Run: headless pygame with SDL's dummy video driver; simulated clock (each Clock.tick advances the game by its frame time, no real sleeping); random seed 0; keys injected as events and as key.get_pressed() state; no mouse input.
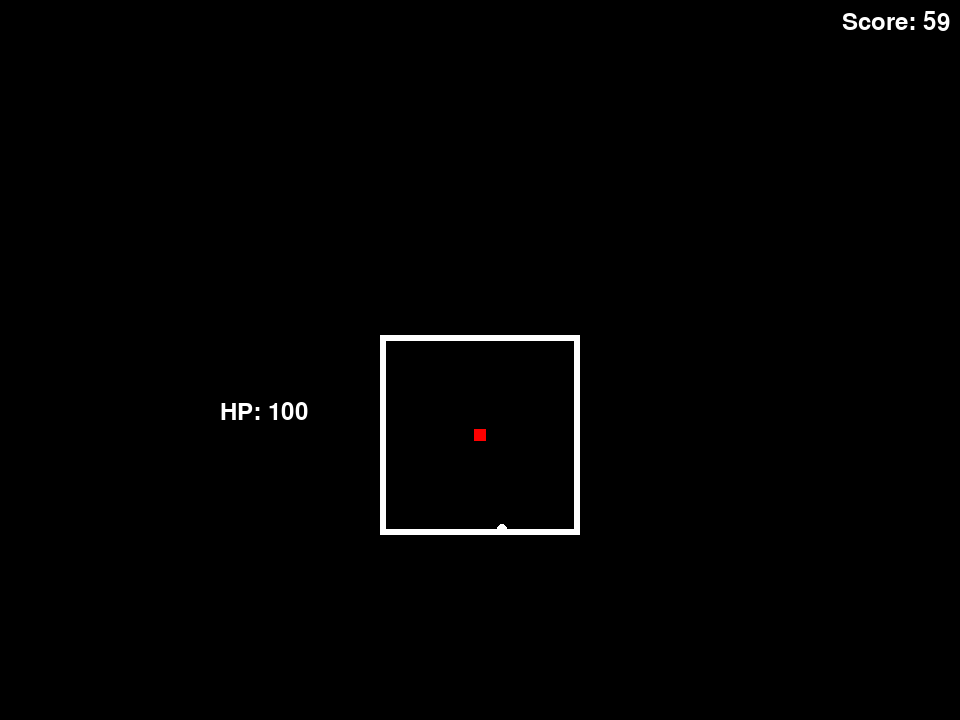
Frame 1 of 4 · flips 1–60 · no input
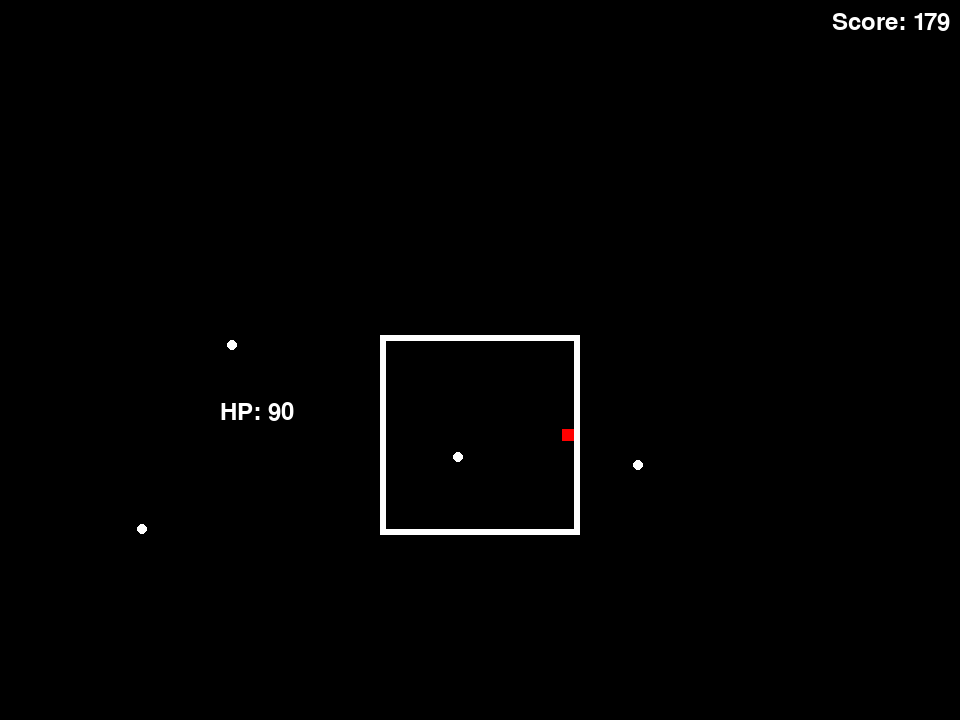
Frame 2 of 4 · flips 61–180 · tapped SPACE, RETURN · held RIGHT (→), D
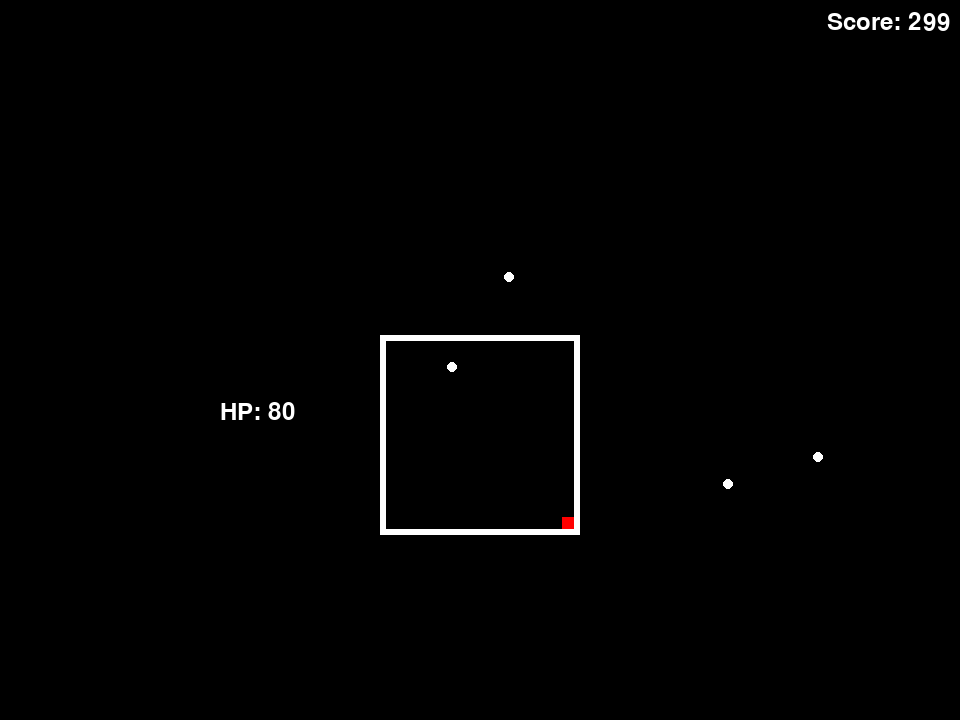
Frame 3 of 4 · flips 181–300 · held DOWN (↓), S
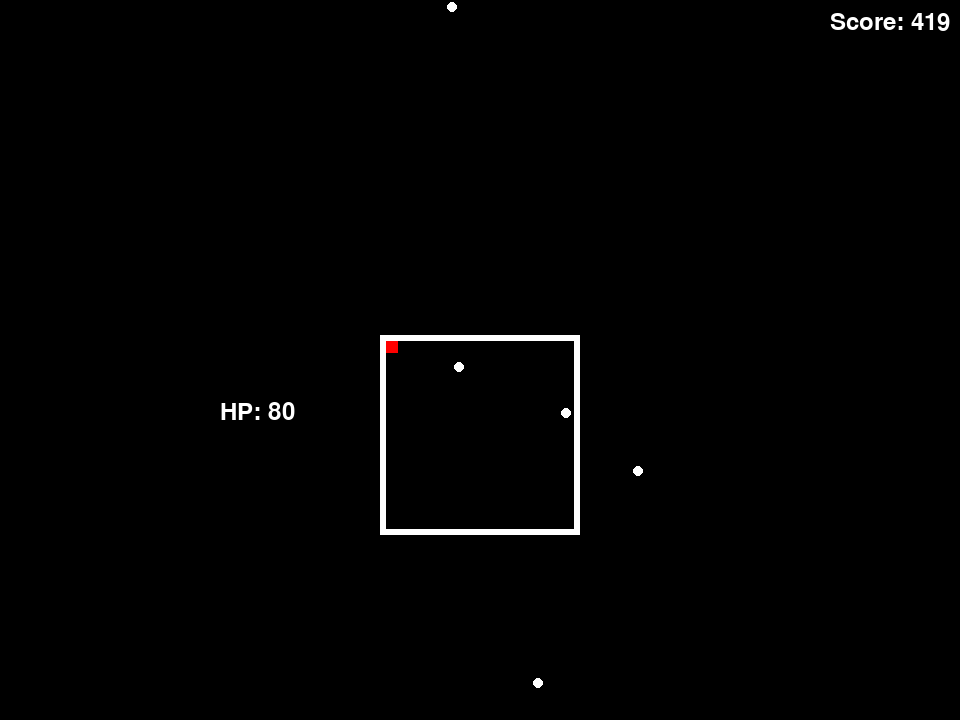
Frame 4 of 4 · flips 301–420 · held LEFT (←), A, UP (↑), W

The pygame program that drew these frames:

import pygame
import math
import random

WIDTH, HEIGHT = 640*1.5, 480*1.5
BOX_RECT = pygame.Rect(0, 0, 200, 200)

BORDER_THICKNESS = 6
INNER_BOX = BOX_RECT.inflate(-(BORDER_THICKNESS * 2), -(BORDER_THICKNESS * 2))

class PlayerSprite():
    def __init__(self, start_x, start_y):
        self.speed = 3
        self.size = 12
        self.hp = 100

        self.surface = pygame.Surface((self.size, self.size), pygame.SRCALPHA)
        pygame.draw.rect(self.surface, (255, 0, 0), (0, 0, self.size, self.size))
        self.rect = self.surface.get_rect(center=(start_x, start_y))

    def move(self, dx, dy):
        self.rect.x += dx * self.speed
        self.rect.y += dy * self.speed

    def draw(self, surface):
        surface.blit(self.surface, self.rect)

class Bullet:
        def __init__(self, target_x, target_y, tier):
            self.speed = 3
            self.radius = 5
            self.tier = tier
            self.initialize_pos(target_x, target_y)

            self.surface = pygame.Surface((self.radius*2, self.radius*2), pygame.SRCALPHA)
            pygame.draw.circle(self.surface, (255, 255, 255), (self.radius,self.radius), self.radius)
            self.rect = self.surface.get_rect(center= (self.x,self.y))

        def draw(self, surface):
            surface.blit(self.surface, self.rect)

        def move(self):
            self.x+=self.vx
            self.y+=self.vy
            self.rect.center = (int(self.x), int(self.y))

        def initialize_pos(self, target_x, target_y):
            side = random.choice(["top","bottom","left","right"])
            if side == "top":
                self.x, self.y = random.randint(BOX_RECT.left, BOX_RECT.right), BOX_RECT.top-12
            elif side == "bottom":
                self.x, self.y = random.randint(BOX_RECT.left, BOX_RECT.right), BOX_RECT.bottom+12
            elif side == "left":
                self.x, self.y =  BOX_RECT.left-12, random.randint(BOX_RECT.top, BOX_RECT.bottom)
            elif side == "right":
                self.x, self.y =  BOX_RECT.right+12,random.randint(BOX_RECT.top, BOX_RECT.bottom)

            if self.tier == 1:
                self.wave_attack(side)
            elif self.tier == 2:
                self.tier2()
            elif self.tier == 3:
                self.homing_attack(target_x, target_y)
        
        def wave_attack(self, side):
            if side == "top":
                
                self.vx = 0 
                self.vy = self.speed
            elif side == "bottom":
                
                self.vx = 0 
                self.vy = -self.speed
            elif side == "left":
                
                self.vx = self.speed 
                self.vy = 0
            elif side == "right":
                
                self.vx = -self.speed 
                self.vy = 0

        def tier2(self):
            pass

        def homing_attack(self, target_x, target_y):
            angle = math.atan2(target_y - self.y, target_x - self.x)
            self.vx = math.cos(angle) * self.speed
            self.vy = math.sin(angle) * self.speed

class Enemy:
    def __init__(self):
        pass

    def bullet_attacks(self):
        def wave():
            pass
        
        def homing():
            pass

class Game():
    def __init__(self):
        pygame.init()
        pygame.display.set_caption("Undertale-Type Game")
        self.clock = pygame.time.Clock()

        self.window = pygame.display.set_mode((WIDTH,HEIGHT))
        window_rect = pygame.Rect(0,0,self.window.get_width(),self.window.get_height())
        BOX_RECT.center = (window_rect.center[0], window_rect.center[1]+75)
        self.box_rect = BOX_RECT
        self.inner_box = BOX_RECT.inflate(-(BORDER_THICKNESS * 2), -(BORDER_THICKNESS * 2))
        self.game_font = pygame.font.Font(None, 36)

        self.player = PlayerSprite(self.box_rect.centerx, self.box_rect.centery)
        self.bullets = []
        self.bullet_tier = 0
        self.timer = 0
        self.score = 0
        
        self.main_loop()

    def main_loop(self):
        while True:
            self.handle_events()

            if self.player.hp > 0:
                self.render()
                self.update()

            else:
                self.render_game_over()

            self.clock.tick(60)

    def handle_events(self):
        for event in pygame.event.get():
            if event.type == pygame.QUIT:
                exit()

        keys = pygame.key.get_pressed()
        if keys[pygame.K_LEFT] or keys[pygame.K_a]:
            self.player.move(-1,0)
        if keys[pygame.K_RIGHT] or keys[pygame.K_d]:
            self.player.move(1,0)
        if keys[pygame.K_UP] or keys[pygame.K_w]:
            self.player.move(0,-1)
        if keys[pygame.K_DOWN] or keys[pygame.K_s]:
            self.player.move(0,1)

        self.player.rect.clamp_ip(self.inner_box)

    def update(self):
        self.timer+=1
        self.score += 1
        
        if self.score < 1800:
            self.bullet_tier = 1
        elif self.score >= 1800 and self.score <3600:
            self.bullet_tier = 3
        elif self.score >= 3600:
            self.bullet_tier = 3

        if self.timer >= 30:
            self.bullets.append(Bullet(self.player.rect.centerx, self.player.rect.centery, self.bullet_tier))
            self.timer = 0

        # Dealing with Bullets
        remaining_bullets = []
        for b in self.bullets:
            b.move()

            if b.rect.colliderect(self.player.rect):
                self.player.hp -= 10
                print("HIT HP:",self.player.hp)

            elif (0 < b.x < WIDTH and 0 < b.y < HEIGHT):
                remaining_bullets.append(b)
                
        self.bullets = remaining_bullets
        

    def render(self):
        self.window.fill((0,0,0))
       
        #Player and Borders/Box
        pygame.draw.rect(self.window, (255, 255, 255), BOX_RECT, BORDER_THICKNESS)
        self.player.draw(self.window)

        #Other Sprite Rendering
        for b in self.bullets:
            b.draw(self.window)

        #UI Text
        hp = self.game_font.render(f"HP: {self.player.hp}", True, (255, 255, 255))
        self.window.blit(hp,(220,400))

        self.score_text = self.game_font.render(f"Score: {self.score}", True, (255, 255, 255))
        self.window.blit(self.score_text, (WIDTH - self.score_text.get_width() - 10, 10))

        pygame.display.flip()

    def render_game_over(self):
        self.window.fill((0,0,0))
        game_over_text = self.game_font.render("Game Over", True, (255, 0, 0))
        self.window.blit(game_over_text, (WIDTH // 2 - game_over_text.get_width() // 2, HEIGHT // 2 - game_over_text.get_height() // 2))
        self.window.blit(self.score_text, (WIDTH // 2 - self.score_text.get_width() // 2, HEIGHT // 2 - self.score_text.get_height() // 2 + 50))
        
        pygame.display.flip()
        #pygame.time.delay(2000)
        #texit()
   
a = Game()
